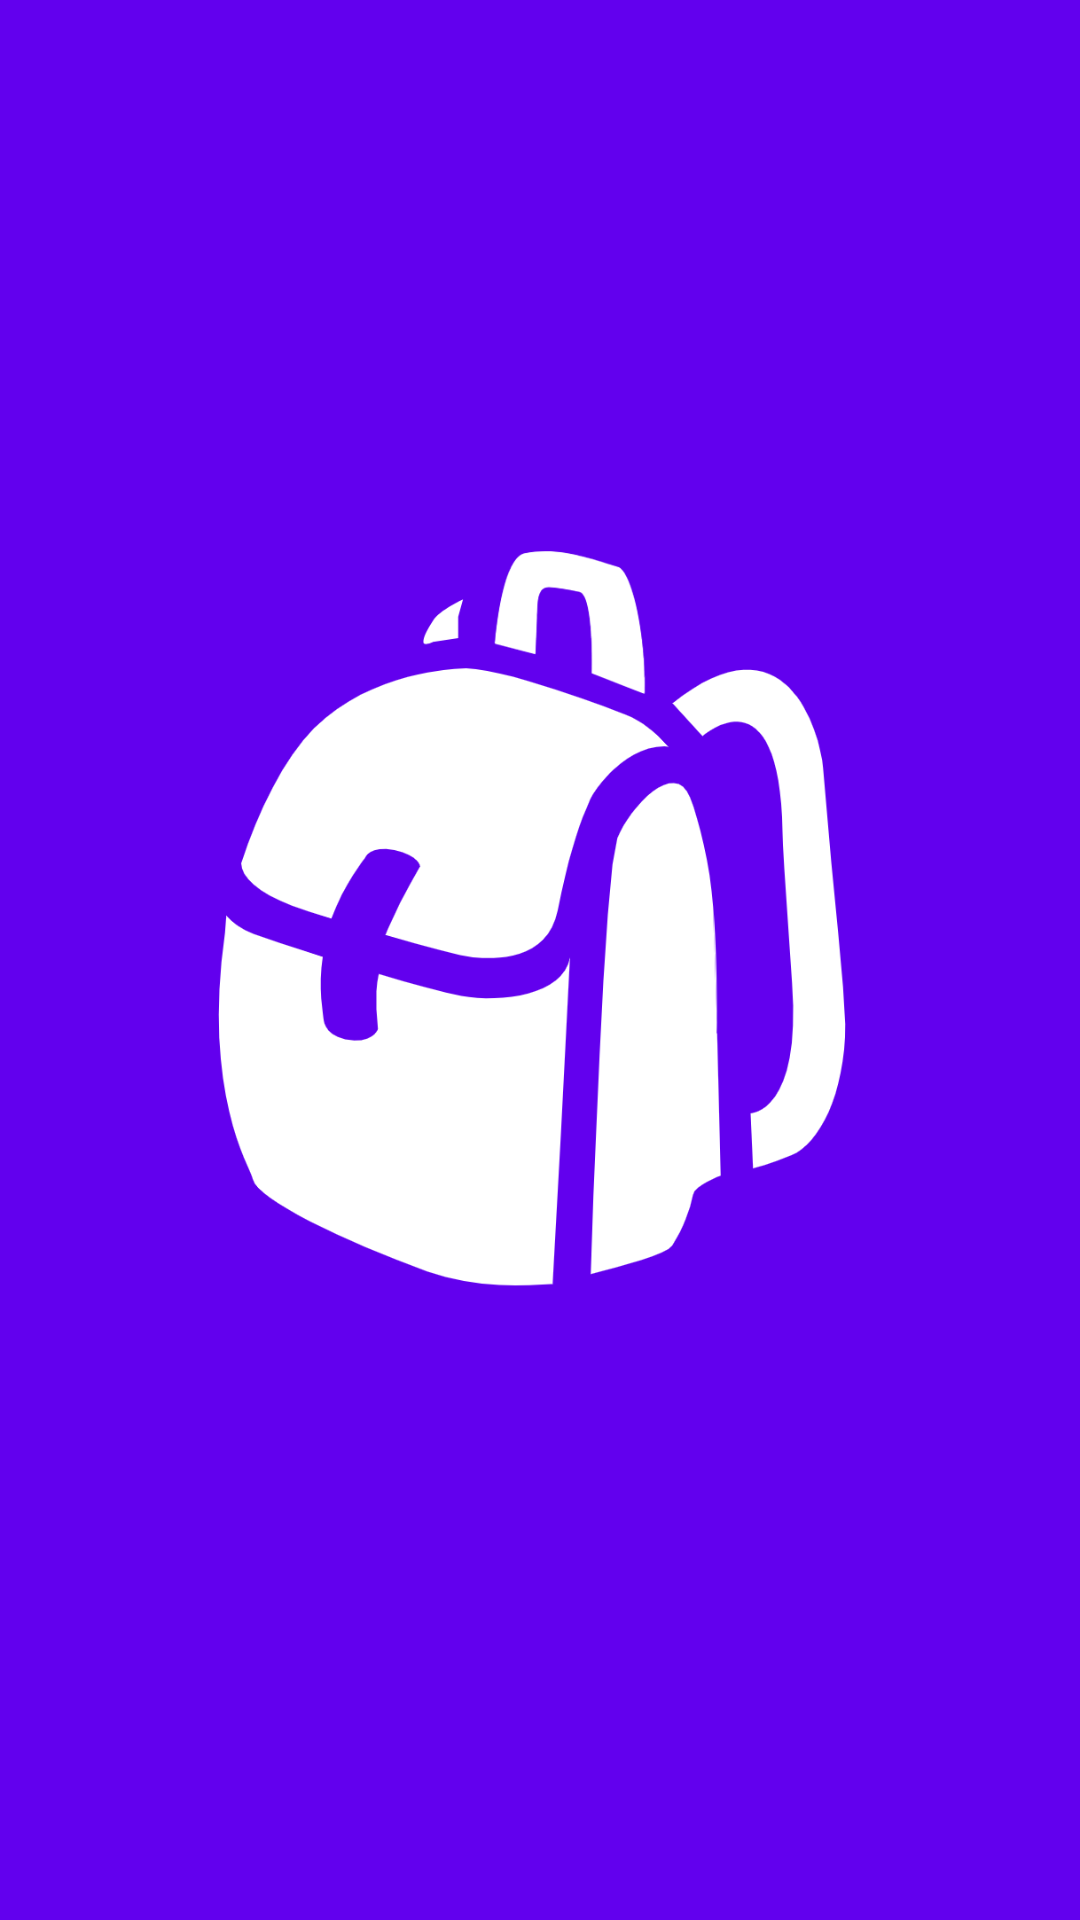

Android layout source for this screen:
<!-- AndroidManifest.xml: application theme Theme.CSD_EindOpdracht -->
<!-- res/layout/activity_splash_screen.xml -->
<?xml version="1.0" encoding="utf-8"?>
<androidx.constraintlayout.widget.ConstraintLayout
    xmlns:android="http://schemas.android.com/apk/res/android"
    xmlns:app="http://schemas.android.com/apk/res-auto"
    android:layout_width="match_parent"
    android:layout_height="match_parent"
    android:background="@color/purple_500">

    <ImageView
        android:layout_width="wrap_content"
        android:layout_height="wrap_content"
        android:src="@drawable/splash_screen_placeholder"
        app:layout_constraintBottom_toBottomOf="parent"
        app:layout_constraintEnd_toEndOf="parent"
        app:layout_constraintStart_toStartOf="parent"
        app:layout_constraintTop_toTopOf="parent" />

</androidx.constraintlayout.widget.ConstraintLayout>
<!-- resources referenced by this layout -->
<resources>
  <color name="purple_500">#FF6200EE</color>
  <!-- drawable splash_screen_placeholder: png bitmap (drawable, 38091 bytes) -->
</resources>
